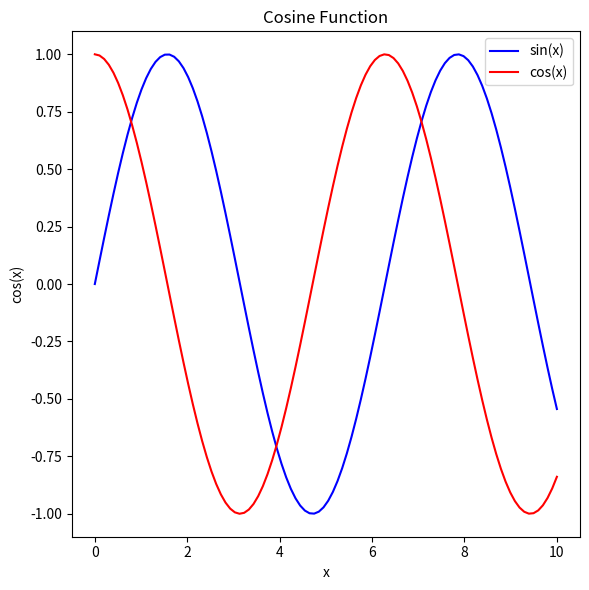

Write the Python code that produced this figure.
import matplotlib.pyplot as plt
import numpy as np

# Data for the first graph
x1 = np.linspace(0, 10, 100)
y1 = np.sin(x1)

# Data for the second graph
x2 = np.linspace(0, 10, 100)
y2 = np.cos(x2)

# Create a figure with two subplots
fig, ax= plt.subplots(1, figsize=(6,6))

# Plot the first graph on the first subplot
ax.plot(x1, y1, label='sin(x)', color='blue')
ax.set_title('Sine Function')
ax.set_xlabel('x')
ax.set_ylabel('sin(x)')
ax.legend()

plt.pause(1)
ax.clear

# Plot the second graph on the second subplot
ax.plot(x2, y2, label='cos(x)', color='red')
ax.set_title('Cosine Function')
ax.set_xlabel('x')
ax.set_ylabel('cos(x)')
ax.legend()

# Adjust the layout
plt.tight_layout()

# Show the plots
plt.show()
